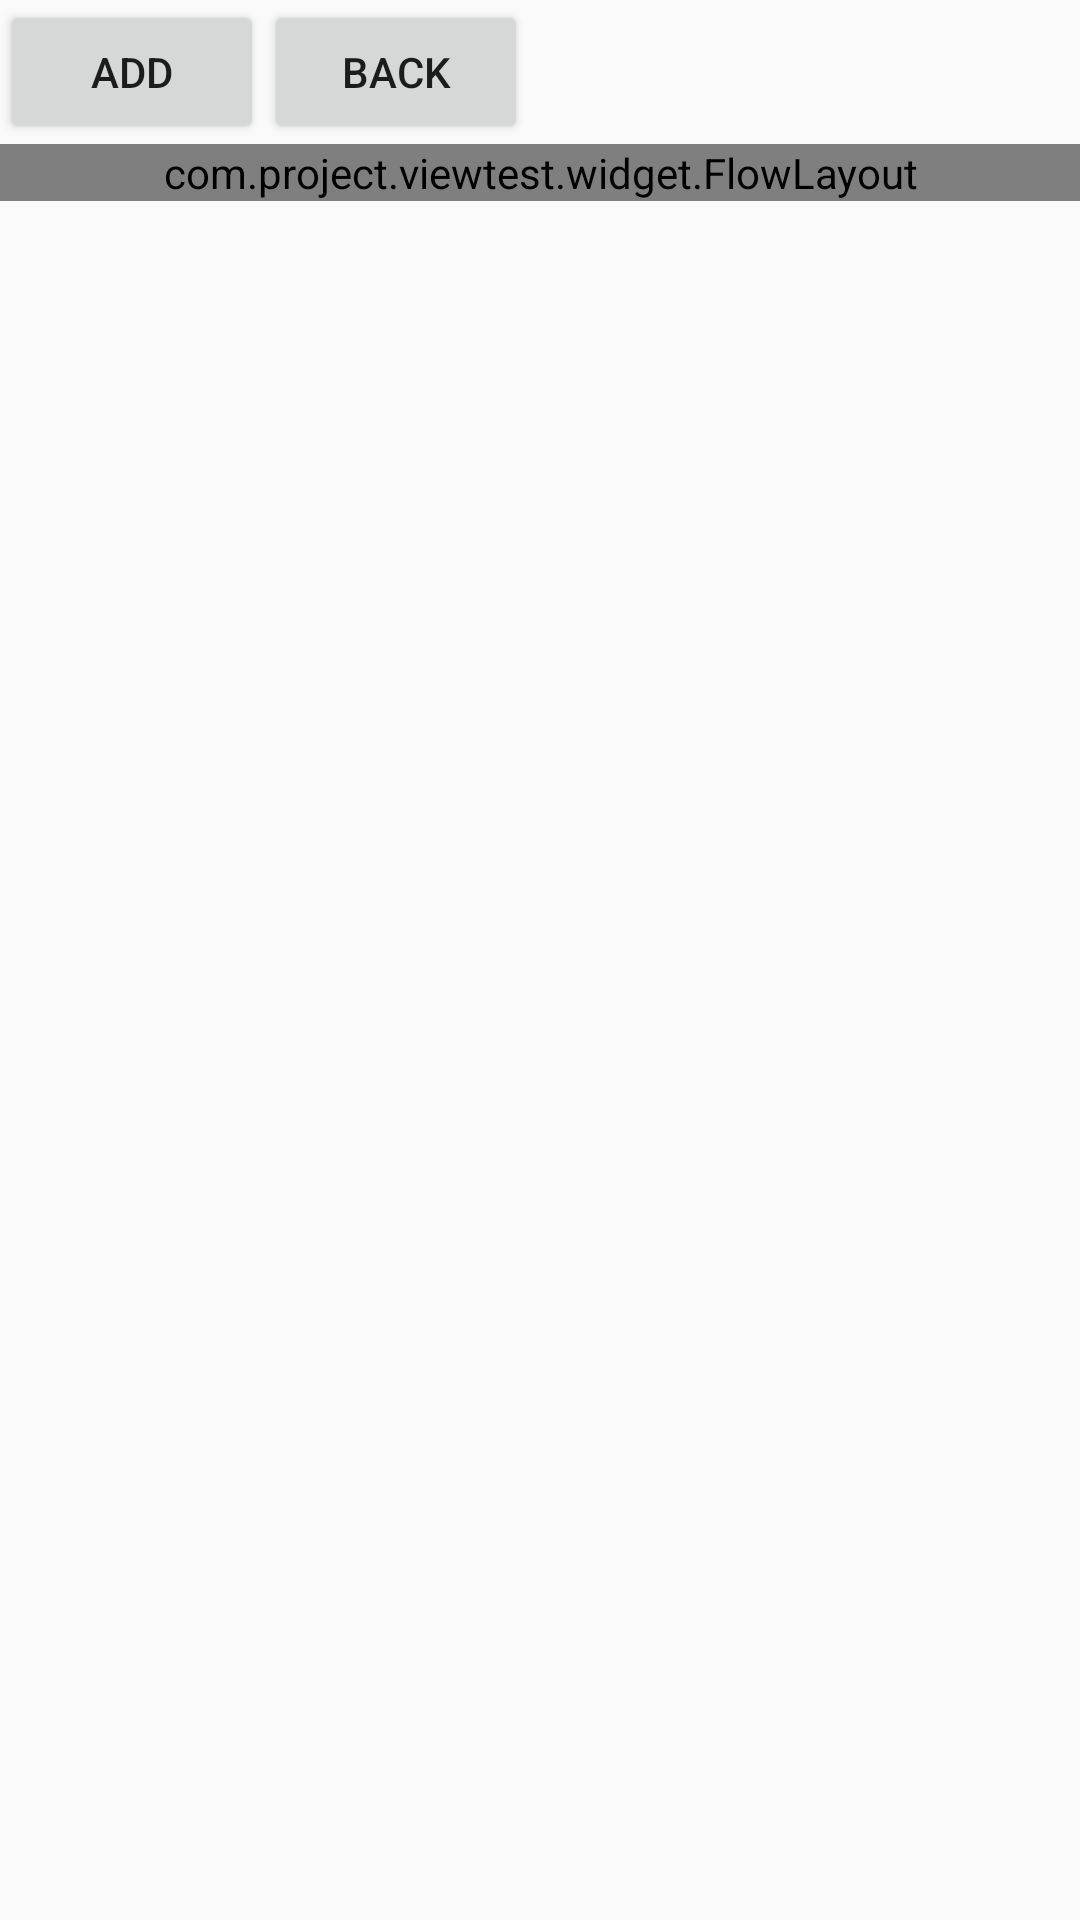

Produce the Android XML layout that renders to this screen, including the resource entries it uses.
<!-- AndroidManifest.xml: application theme AppTheme -->
<!-- res/layout/activity_flow.xml -->
<?xml version="1.0" encoding="utf-8"?>
<layout xmlns:android="http://schemas.android.com/apk/res/android"
    xmlns:tools="http://schemas.android.com/tools"
    xmlns:app="http://schemas.android.com/apk/res-auto">

    <data>

    </data>

    <android.support.constraint.ConstraintLayout
        android:layout_width="match_parent"
        android:layout_height="match_parent"
        tools:context="com.project.viewtest.activity.FlowActivity">

        <Button
            android:layout_width="wrap_content"
            android:layout_height="wrap_content"
            android:text="add"
            android:id="@+id/flow_add"/>

        <Button
            android:layout_width="wrap_content"
            android:layout_height="wrap_content"
            android:text="back"
            android:id="@+id/flow_back"
            app:layout_constraintLeft_toRightOf="@id/flow_add"/>

        <com.project.viewtest.widget.FlowLayout
            android:layout_width="match_parent"
            android:layout_height="wrap_content"
            android:id="@+id/flow_layout"
            app:layout_constraintTop_toBottomOf="@id/flow_add"/>

    </android.support.constraint.ConstraintLayout>
</layout>
<!-- resources referenced by this layout -->
<resources>
  <style name="AppTheme" parent="Theme.AppCompat.Light.DarkActionBar">
          
          <item name="colorPrimary">@color/colorPrimary</item>
          <item name="colorPrimaryDark">@color/colorPrimaryDark</item>
          <item name="colorAccent">@color/colorAccent</item>
      </style>
  <color name="colorPrimary">#3F51B5</color>
  <color name="colorPrimaryDark">#303F9F</color>
  <color name="colorAccent">#FF4081</color>
</resources>
